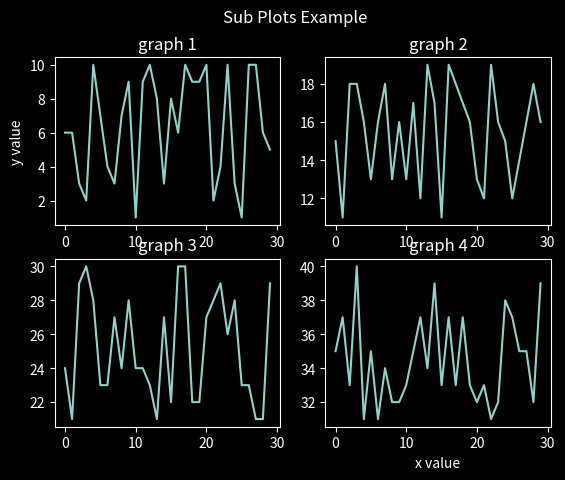

Write Python code to recreate this figure.
import matplotlib.pyplot as plt
import random
from matplotlib import style

style.use('dark_background')

g1 = [random.randint(1, 10) for i in range(30)]
g2 = [random.randint(11, 20) for i in range(30)]
g3 = [random.randint(21, 30) for i in range(30)]
g4 = [random.randint(31, 40) for i in range(30)]

fig, ax = plt.subplots(nrows=2, ncols=2)

ax[0][0].plot(g1)
ax[0][1].plot(g2)
ax[1][0].plot(g3)
ax[1][1].plot(g4)

ax[0][0].set_title('graph 1')
ax[0][1].set_title('graph 2')
ax[1][0].set_title('graph 3')
ax[1][1].set_title('graph 4')

ax[1][1].set_xlabel('x value')
ax[0][0].set_ylabel('y value')

fig.suptitle('Sub Plots Example')
plt.show()
